Run: headless pygame with SDL's dummy video driver; simulated clock (each Clock.tick advances the game by its frame time, no real sleeping); random seed 0; keys injected as events and as key.get_pressed() state; mouse plan: one left click at the window centre at the start of phase 2, then a move to the lower-right quarter at the start of phase 3.
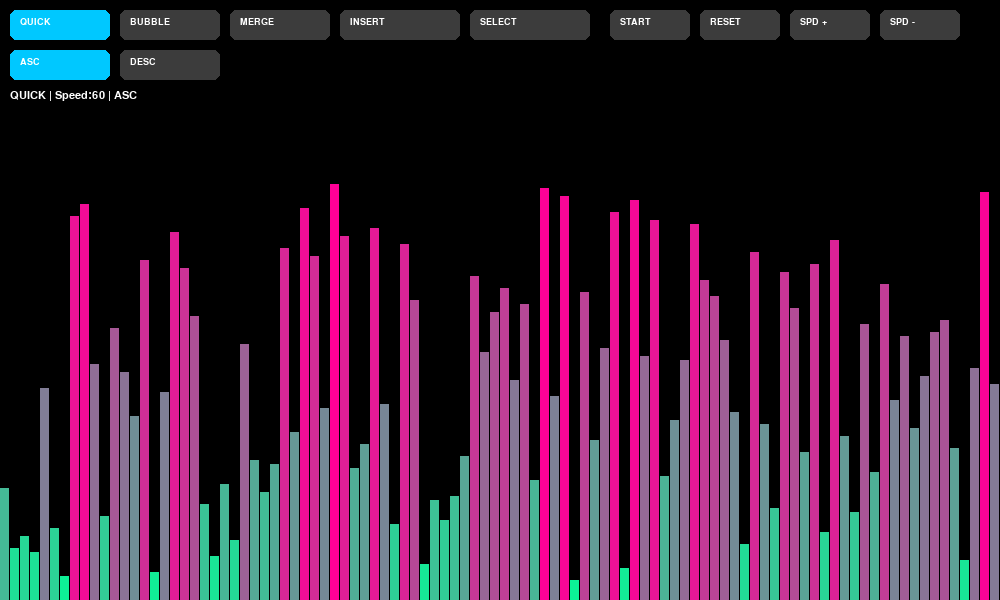
Frame 1 of 4 · flips 1–60 · no input
Frame 2 of 4 · flips 61–180 · clicked the window centre · tapped SPACE, RETURN · held RIGHT (→), D · screen unchanged from frame 1, image omitted
Frame 3 of 4 · flips 181–300 · moved the mouse to the lower-right quarter · held DOWN (↓), S · screen unchanged from frame 2, image omitted
Frame 4 of 4 · flips 301–420 · held LEFT (←), A, UP (↑), W · screen unchanged from frame 3, image omitted

The pygame program that drew these frames:

import pygame
import random

pygame.init()

# -------- SETTINGS --------
WIDTH = 1000
HEIGHT = 600
TOP_MARGIN = 120
N = 100

screen = pygame.display.set_mode((WIDTH, HEIGHT))
pygame.display.set_caption("Sorting Visualizer")

clock = pygame.time.Clock()

delay = 60
ascending = True
sorted_done = False
algorithm = "quick"
sorting = False

# -------- DATA --------
def generate_data():
    step = (HEIGHT - TOP_MARGIN - 20) // N
    arr = [20 + i * step for i in range(N)]
    random.shuffle(arr)
    return arr

data = generate_data()

gap = 1
bar_width = (WIDTH - (N * gap)) // N

# -------- COLORS --------
def get_color(value, max_val):
    ratio = value / max_val
    r = int(255 * ratio)
    g = int(255 * (1 - ratio))
    return (r, g, 150)

# -------- BUTTON CLASS --------
class Button:
    def __init__(self, x, y, w, h, text):
        self.rect = pygame.Rect(x, y, w, h)
        self.text = text

    def draw(self, selected=False):
        color = (0, 200, 255) if selected else (60, 60, 60)
        pygame.draw.rect(screen, color, self.rect, border_radius=6)

        font = pygame.font.SysFont("Arial", 14)
        txt = font.render(self.text, True, (255, 255, 255))
        screen.blit(txt, (self.rect.x + 10, self.rect.y + 7))

    def is_clicked(self, pos):
        return self.rect.collidepoint(pos)

# -------- BUTTONS --------
algo_buttons = [
    Button(10, 10, 100, 30, "QUICK"),
    Button(120, 10, 100, 30, "BUBBLE"),
    Button(230, 10, 100, 30, "MERGE"),
    Button(340, 10, 120, 30, "INSERT"),
    Button(470, 10, 120, 30, "SELECT"),
]

start_button = Button(610, 10, 80, 30, "START")
reset_button = Button(700, 10, 80, 30, "RESET")

speed_up = Button(790, 10, 80, 30, "SPD +")
speed_down = Button(880, 10, 80, 30, "SPD -")

asc_button = Button(10, 50, 100, 30, "ASC")
desc_button = Button(120, 50, 100, 30, "DESC")

# -------- DRAW --------
def draw(pivot=None, current=None):
    screen.fill((0, 0, 0))

    for btn in algo_buttons:
        btn.draw(selected=(btn.text.lower() == algorithm))

    start_button.draw()
    reset_button.draw()
    speed_up.draw()
    speed_down.draw()
    asc_button.draw(selected=ascending)
    desc_button.draw(selected=not ascending)

    max_val = max(data)

    for i in range(len(data)):
        x = i * (bar_width + gap)

        color = get_color(data[i], max_val)

        if i == pivot:
            color = (255, 0, 0)
        elif i == current:
            color = (255, 255, 0)

        pygame.draw.rect(
            screen,
            color,
            (x, HEIGHT - data[i], bar_width, data[i])
        )

    font = pygame.font.SysFont("Arial", 16)
    text = font.render(
        f"{algorithm.upper()} | Speed:{delay} | {'ASC' if ascending else 'DESC'}",
        True,
        (255, 255, 255)
    )
    screen.blit(text, (10, 90))

    pygame.display.update()

# -------- SORTS --------
def bubble_sort():
    for i in range(len(data)):
        if not sorting: return
        for j in range(len(data)-i-1):
            handle_events()
            draw(None, j)
            clock.tick(delay)

            if (data[j] > data[j+1] and ascending) or (data[j] < data[j+1] and not ascending):
                data[j], data[j+1] = data[j+1], data[j]

def insertion_sort():
    for i in range(1, len(data)):
        if not sorting: return
        key = data[i]
        j = i - 1

        while j >= 0 and ((data[j] > key and ascending) or (data[j] < key and not ascending)):
            handle_events()
            draw(None, j)
            clock.tick(delay)

            data[j+1] = data[j]
            j -= 1

        data[j+1] = key

def selection_sort():
    for i in range(len(data)):
        if not sorting: return
        min_idx = i

        for j in range(i+1, len(data)):
            handle_events()
            draw(min_idx, j)
            clock.tick(delay)

            if (data[j] < data[min_idx] and ascending) or (data[j] > data[min_idx] and not ascending):
                min_idx = j

        data[i], data[min_idx] = data[min_idx], data[i]

def partition(low, high):
    pivot = data[high]
    i = low - 1

    for j in range(low, high):
        if not sorting: return high
        handle_events()
        draw(high, j)
        clock.tick(delay)

        if (data[j] < pivot and ascending) or (data[j] > pivot and not ascending):
            i += 1
            data[i], data[j] = data[j], data[i]

    data[i+1], data[high] = data[high], data[i+1]
    return i+1

def quick_sort(low, high):
    if not sorting: return
    if low < high:
        pi = partition(low, high)
        quick_sort(low, pi-1)
        quick_sort(pi+1, high)

def merge_sort(l, r):
    if not sorting: return
    if l < r:
        m = (l+r)//2
        merge_sort(l, m)
        merge_sort(m+1, r)
        merge(l, m, r)

def merge(l, m, r):
    left = data[l:m+1]
    right = data[m+1:r+1]

    i=j=0
    k=l

    while i < len(left) and j < len(right):
        if not sorting: return
        handle_events()
        draw(None, k)
        clock.tick(delay)

        if (left[i] <= right[j] and ascending) or (left[i] >= right[j] and not ascending):
            data[k] = left[i]; i+=1
        else:
            data[k] = right[j]; j+=1
        k+=1

    while i < len(left):
        data[k] = left[i]; i+=1; k+=1

    while j < len(right):
        data[k] = right[j]; j+=1; k+=1

# -------- EVENTS --------
def handle_events():
    global running, sorting, ascending, data, delay, algorithm

    for event in pygame.event.get():
        if event.type == pygame.QUIT:
            running = False

        if event.type == pygame.MOUSEBUTTONDOWN:
            pos = pygame.mouse.get_pos()

            for btn in algo_buttons:
                if btn.is_clicked(pos):
                    algorithm = btn.text.lower()
                    sorting = False

            if start_button.is_clicked(pos):
                data = generate_data()
                sorting = True

            if reset_button.is_clicked(pos):
                data = generate_data()
                sorting = False

            if speed_up.is_clicked(pos):
                delay = min(240, delay + 10)

            if speed_down.is_clicked(pos):
                delay = max(10, delay - 10)

            if asc_button.is_clicked(pos):
                ascending = True

            if desc_button.is_clicked(pos):
                ascending = False

# -------- MAIN --------
running = True

while running:
    handle_events()

    if sorting:
        if algorithm == "quick":
            quick_sort(0, len(data)-1)
        elif algorithm == "bubble":
            bubble_sort()
        elif algorithm == "merge":
            merge_sort(0, len(data)-1)
        elif algorithm == "insert":
            insertion_sort()
        elif algorithm == "select":
            selection_sort()

        sorting = False

    draw()
    clock.tick(60)

pygame.quit()
